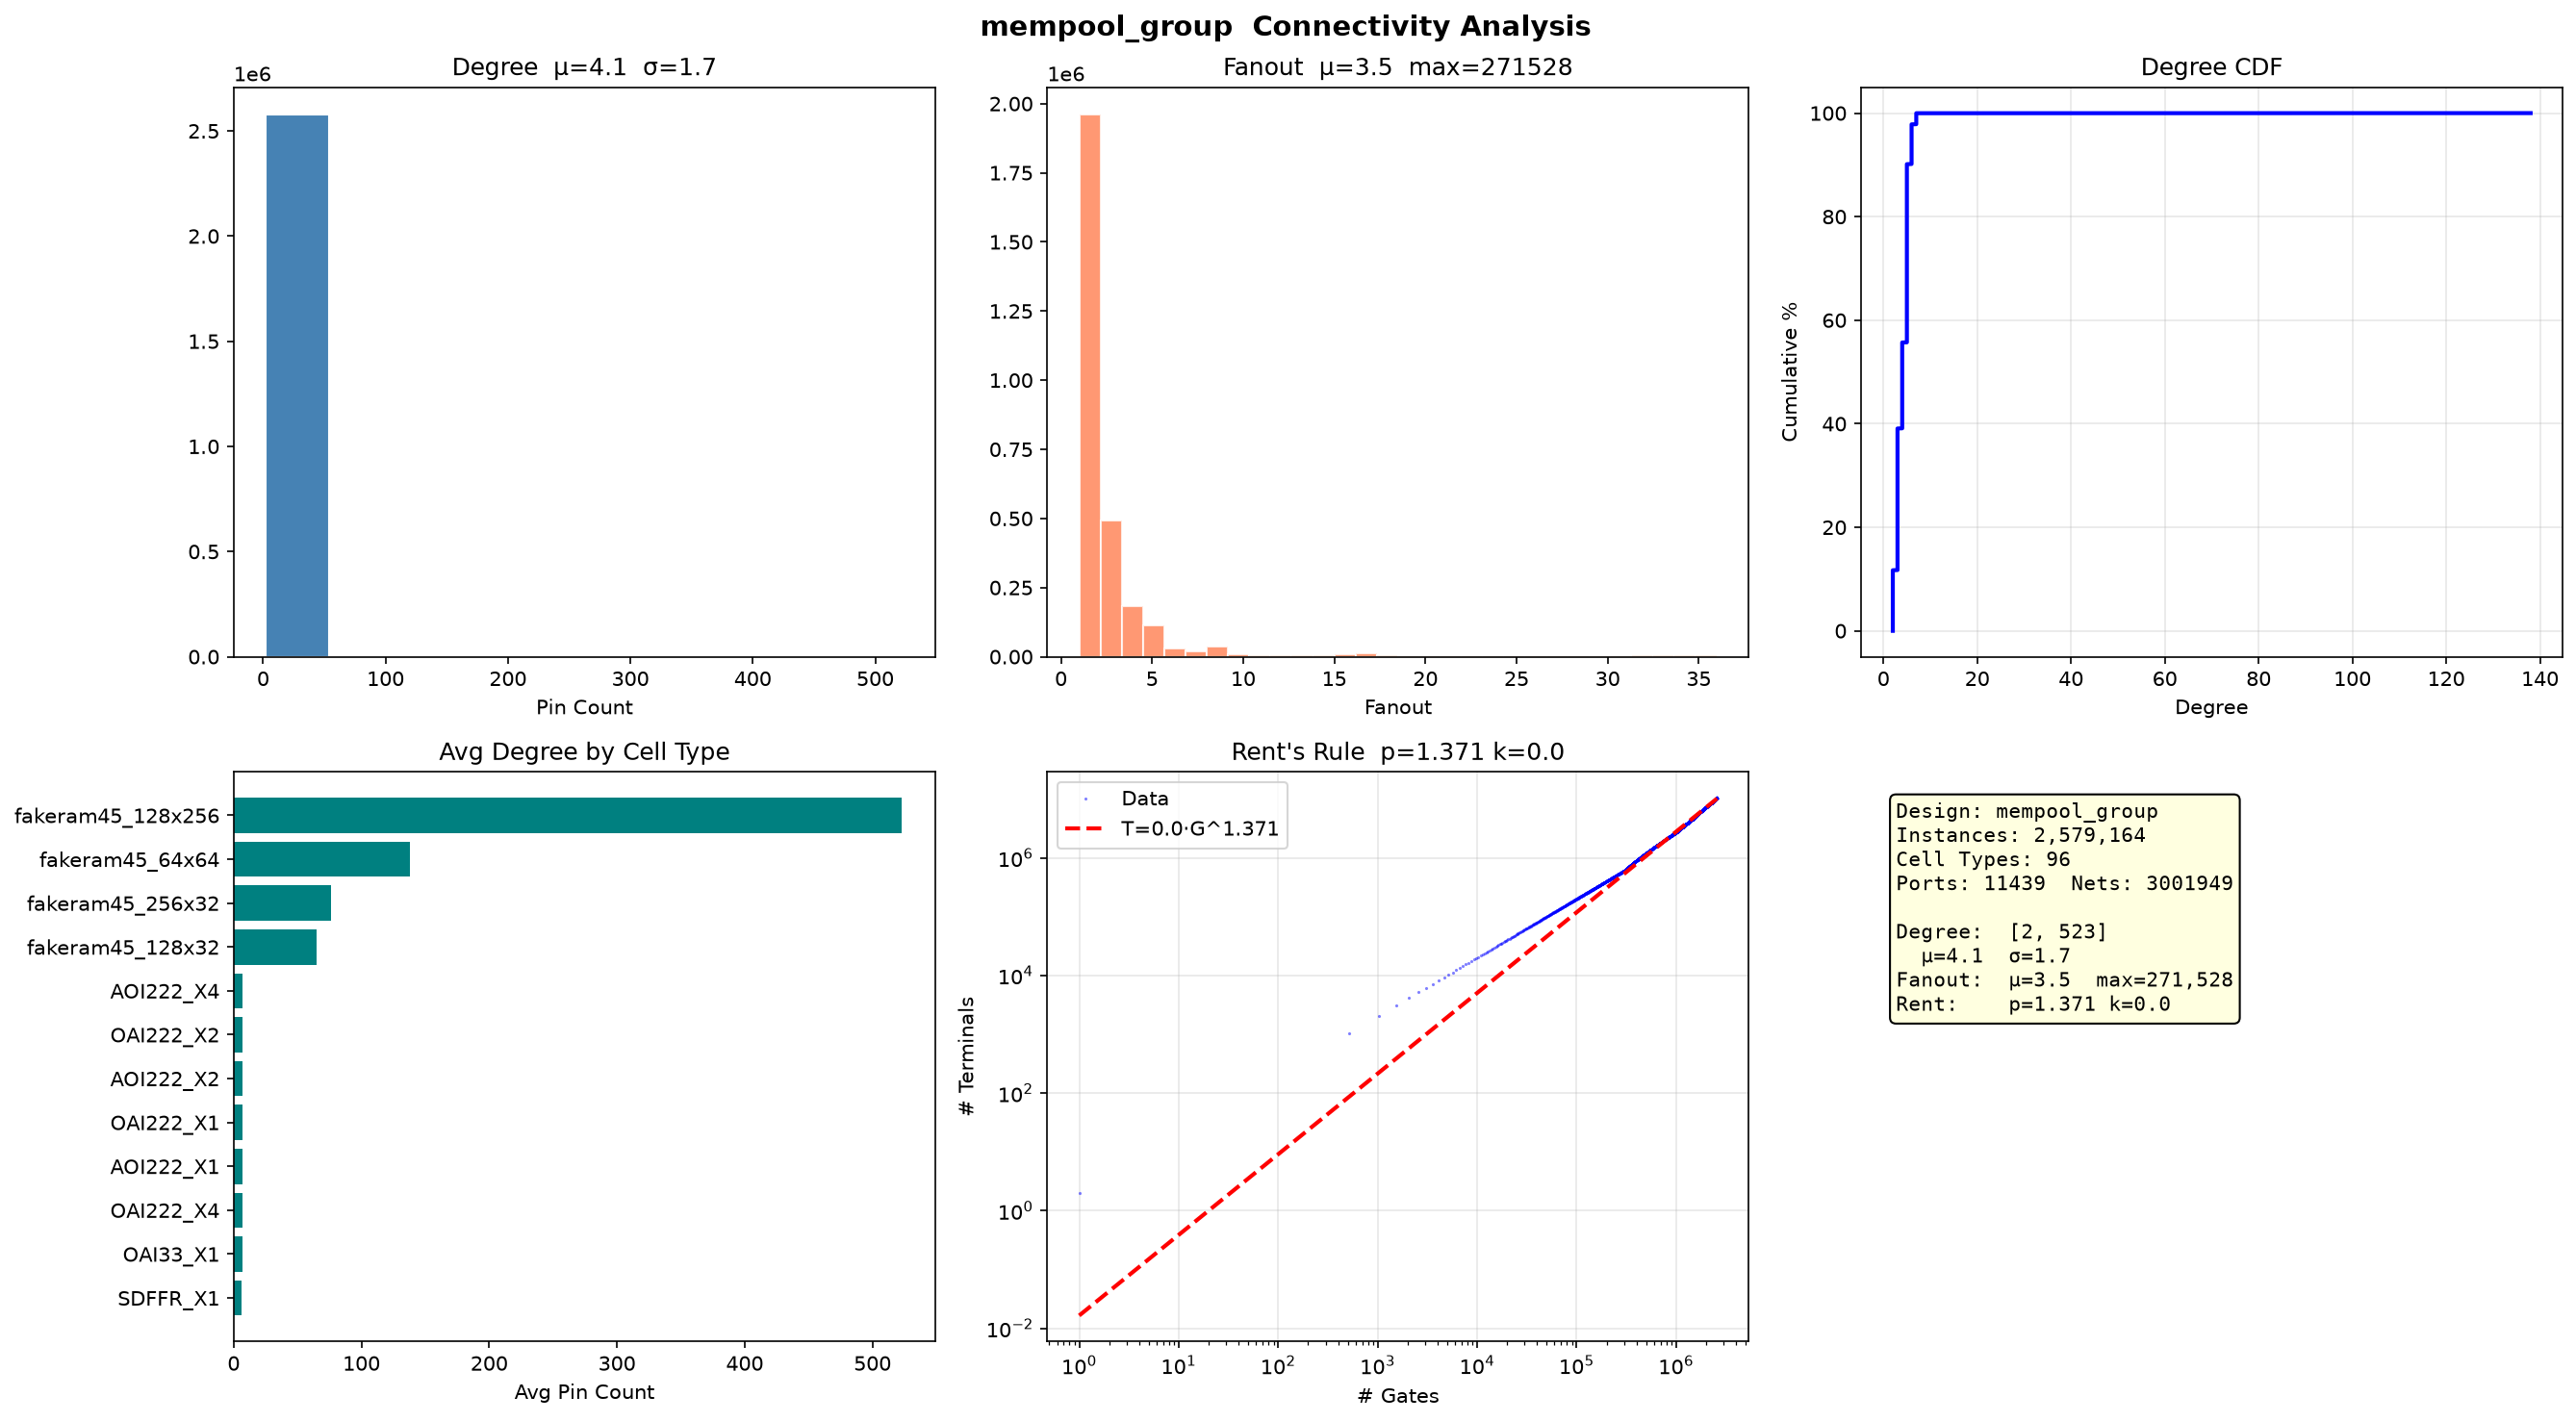

Source data for this figure (header and first rows):
full_name, ref_name, degree
FE_DBTC27719_group_id_i_1, INV_X1, 2
FE_DBTC27718_group_id_i_0, INV_X1, 2
FE_DBTC27717_axi_dma_resp_3_r_id_1, INV_X1, 2
FE_DBTC27716_tcdm_dma_req_15_wdata_data_…, INV_X1, 2
FE_DBTC27715_tcdm_dma_req_15_wdata_data_…, INV_X1, 2
FE_DBTC27714_tcdm_dma_req_15_wdata_data_…, INV_X1, 2
FE_DBTC27713_tcdm_dma_req_15_wdata_data_…, INV_X1, 2
FE_DBTC27712_tcdm_dma_req_15_wdata_data_…, INV_X1, 2
FE_DBTC27711_tcdm_dma_req_15_wdata_data_…, INV_X1, 2
FE_DBTC27710_tcdm_dma_req_15_wdata_data_…, INV_X1, 2
FE_DBTC27709_tcdm_dma_req_15_wdata_data_…, INV_X1, 2
FE_DBTC27708_tcdm_dma_req_15_wdata_data_…, INV_X1, 2
FE_DBTC27707_tcdm_dma_req_15_wdata_data_…, INV_X1, 2
FE_DBTC27706_tcdm_dma_req_15_wdata_data_…, INV_X1, 2
FE_DBTC27705_tcdm_dma_req_15_wdata_data_…, INV_X1, 2
FE_DBTC27704_tcdm_dma_req_15_wdata_data_…, INV_X1, 2
FE_DBTC27703_tcdm_dma_req_15_wdata_data_…, INV_X1, 2
FE_DBTC27702_tcdm_dma_req_15_wdata_data_…, INV_X1, 2
FE_DBTC27701_tcdm_dma_req_15_wdata_data_…, INV_X1, 2
FE_DBTC27700_tcdm_dma_req_15_wdata_data_…, INV_X1, 2
FE_DBTC27699_tcdm_dma_req_15_wdata_data_…, INV_X1, 2
FE_DBTC27698_tcdm_dma_req_15_wdata_data_…, INV_X1, 2
FE_DBTC27697_tcdm_dma_req_15_wdata_data_…, INV_X1, 2
FE_DBTC27696_tcdm_dma_req_15_wdata_data_…, INV_X1, 2
FE_DBTC27695_tcdm_dma_req_15_wdata_data_…, INV_X1, 2
FE_DBTC27694_tcdm_dma_req_15_wdata_data_…, INV_X1, 2
FE_DBTC27693_tcdm_dma_req_15_wdata_data_…, INV_X1, 2
FE_DBTC27692_tcdm_dma_req_15_wdata_data_…, INV_X1, 2
FE_DBTC27691_tcdm_dma_req_15_wdata_data_…, INV_X1, 2
FE_DBTC27690_tcdm_dma_req_15_wdata_data_…, INV_X1, 2
FE_DBTC27689_tcdm_dma_req_15_wdata_data_…, INV_X1, 2
FE_DBTC27688_tcdm_dma_req_15_wdata_data_…, INV_X1, 2
FE_DBTC27687_tcdm_dma_req_15_wdata_data_…, INV_X1, 2
FE_DBTC27686_tcdm_dma_req_15_wdata_data_…, INV_X1, 2
FE_DBTC27685_tcdm_dma_req_15_wdata_data_…, INV_X1, 2
FE_DBTC27684_tcdm_dma_req_15_wdata_data_…, INV_X1, 2
FE_DBTC27683_tcdm_dma_req_15_wdata_data_…, INV_X1, 2
FE_DBTC27682_tcdm_dma_req_15_wdata_data_…, INV_X1, 2
FE_DBTC27681_tcdm_dma_req_15_wdata_data_…, INV_X1, 2
FE_DBTC27680_tcdm_dma_req_15_wdata_data_…, INV_X1, 2
FE_DBTC27679_tcdm_dma_req_15_wdata_data_…, INV_X1, 2
FE_DBTC27678_tcdm_dma_req_15_wdata_data_…, INV_X1, 2
FE_DBTC27677_tcdm_dma_req_15_wdata_data_…, INV_X1, 2
FE_DBTC27676_tcdm_dma_req_15_wdata_data_…, INV_X1, 2
FE_DBTC27675_tcdm_dma_req_15_wdata_data_…, INV_X1, 2
FE_DBTC27674_tcdm_dma_req_15_wdata_data_…, INV_X1, 2
FE_DBTC27673_tcdm_dma_req_15_wdata_data_…, INV_X1, 2
FE_DBTC27672_tcdm_dma_req_15_wdata_data_…, INV_X1, 2
FE_DBTC27671_tcdm_dma_req_15_wdata_data_…, INV_X1, 2
FE_DBTC27670_tcdm_dma_req_15_wdata_data_…, INV_X1, 2
FE_DBTC27669_tcdm_dma_req_15_wdata_data_…, INV_X1, 2
FE_DBTC27668_tcdm_dma_req_15_wdata_data_…, INV_X1, 2
FE_DBTC27667_tcdm_dma_req_15_wdata_data_…, INV_X1, 2
FE_DBTC27666_tcdm_dma_req_15_wdata_data_…, INV_X1, 2
FE_DBTC27665_tcdm_dma_req_15_wdata_data_…, INV_X1, 2
FE_DBTC27664_tcdm_dma_req_15_wdata_data_…, INV_X1, 2
FE_DBTC27663_tcdm_dma_req_15_wdata_data_…, INV_X1, 2
FE_DBTC27662_tcdm_dma_req_15_wdata_data_…, INV_X1, 2
FE_DBTC27661_tcdm_dma_req_15_wdata_data_…, INV_X1, 2
FE_DBTC27660_tcdm_dma_req_15_wdata_data_…, INV_X1, 2
... 27,728 more rows
